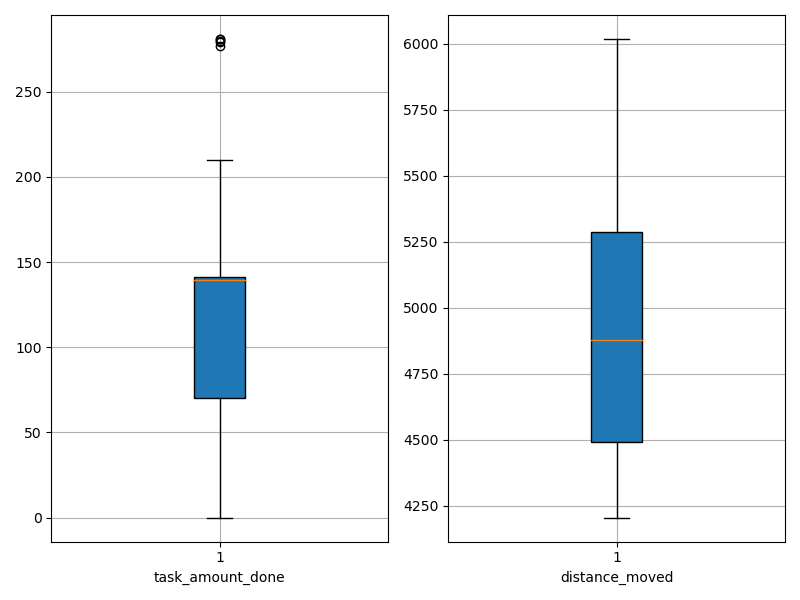

Values plotted in this chart, from the file beside it:
agent_id, task_amount_done, distance_moved
0, 140.0, 4782
1, 139.0, 4897
2, 70.0, 5430
3, 70.0, 4795
4, 281.0, 4224
5, 141.0, 4859
6, 70.0, 4744
7, 280.0, 4222
8, 210.0, 4301
9, 71.0, 5495
10, 140.0, 4411
11, 141.0, 5417
12, 277.0, 4299
13, 279.0, 4342
14, 141.0, 4755
15, 71.0, 5210
16, 70.0, 5062
17, 0.0, 5513
18, 69.0, 4736
19, 141.0, 4517
20, 138.0, 5166
21, 140.0, 4983
22, 70.0, 5323
23, 141.0, 5028
24, 281.0, 4484
25, 140.0, 5157
26, 69.0, 4204
27, 0.0, 6019
28, 70.0, 5616
29, 70.0, 5315
